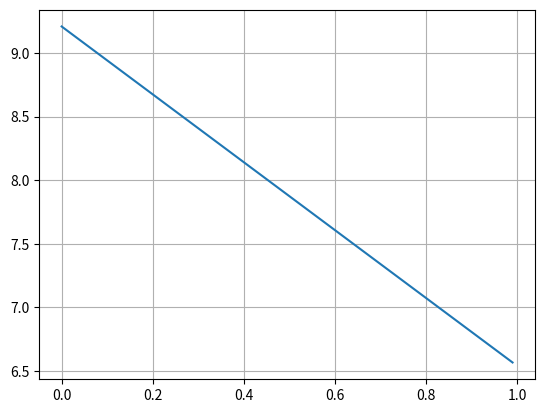

Here is the Python script that generated this plot:
from matplotlib import pyplot as plt

def CountWACC(
             div,
             priceEquity,
             growth,
             capitalSC,
             capitalBC,
             priceBC,
             tax
    ):
    priceSC = div * (1 + growth) / (priceEquity - div)
    sumCapital = capitalSC + capitalBC
    capitalPercentBC = capitalBC / sumCapital
    capitalPercentSC = capitalSC / sumCapital
    costBC = priceBC * (1 - tax)

    WACC = (costBC * capitalPercentBC + priceSC * capitalPercentSC) * 100

    return WACC

div = 0.25
priceEquity = 2.9
growth = 0.04
capitalSC = 62
capitalBC = 31
priceBC = 0.08
tax = 0.25

WACC = list()
tax = list()

for tax_per in range(0, 100):
    t = tax_per / 100
    tax.append(t)
    WACC.append(CountWACC(
                    div,
                    priceEquity,
                    growth,
                    capitalSC,
                    capitalBC,
                    priceBC,
                    t
    ))

plt.plot(tax, WACC)
plt.grid()
plt.show()
